Labelled photos from "Fruits", an image-classification folder in mondogo24/Fruit_CNN_Classifier. The possible labels are: apple, banana, lemon, orange, pear.

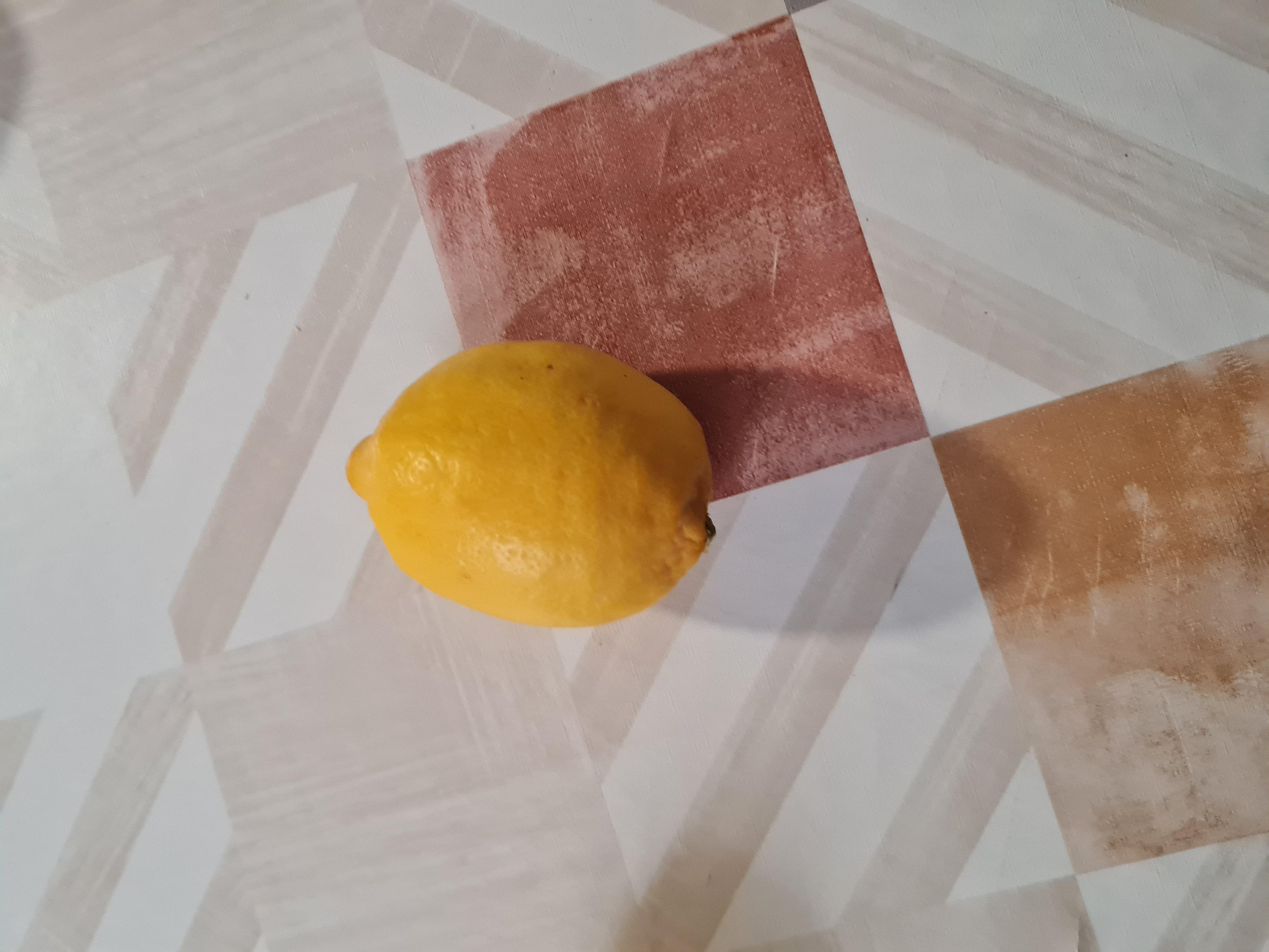
Label: lemon

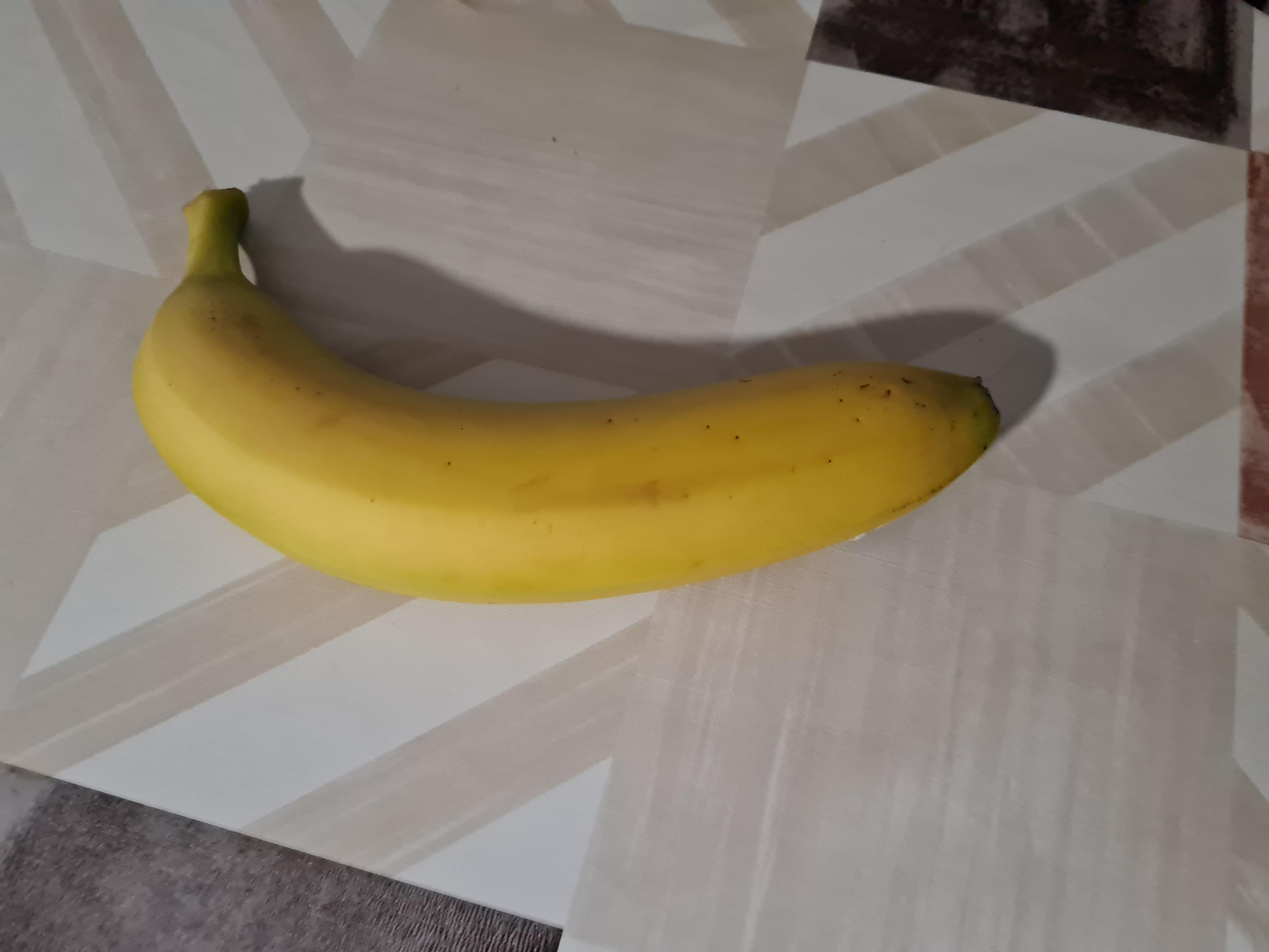
Label: banana

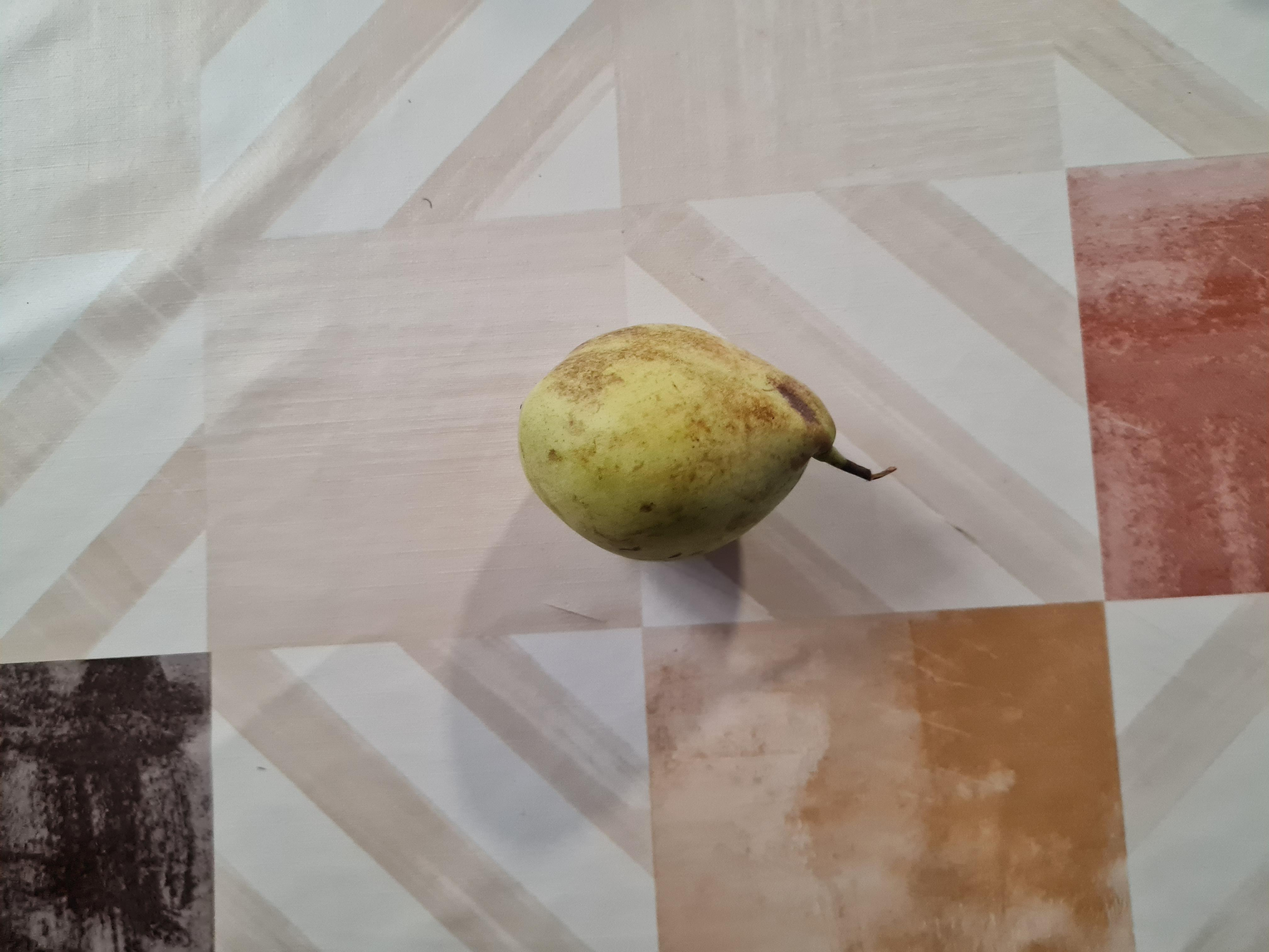
Label: pear

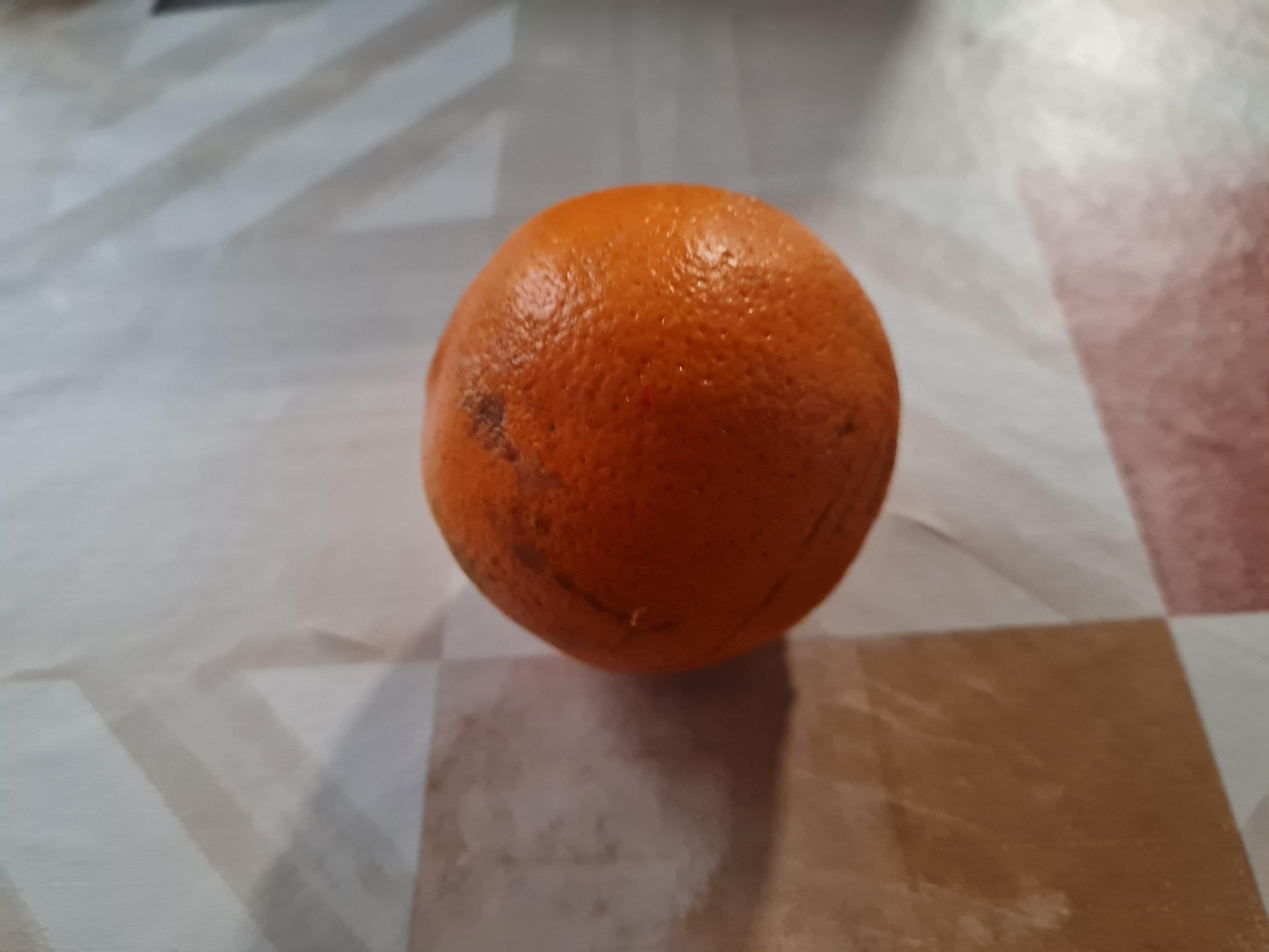
Label: orange

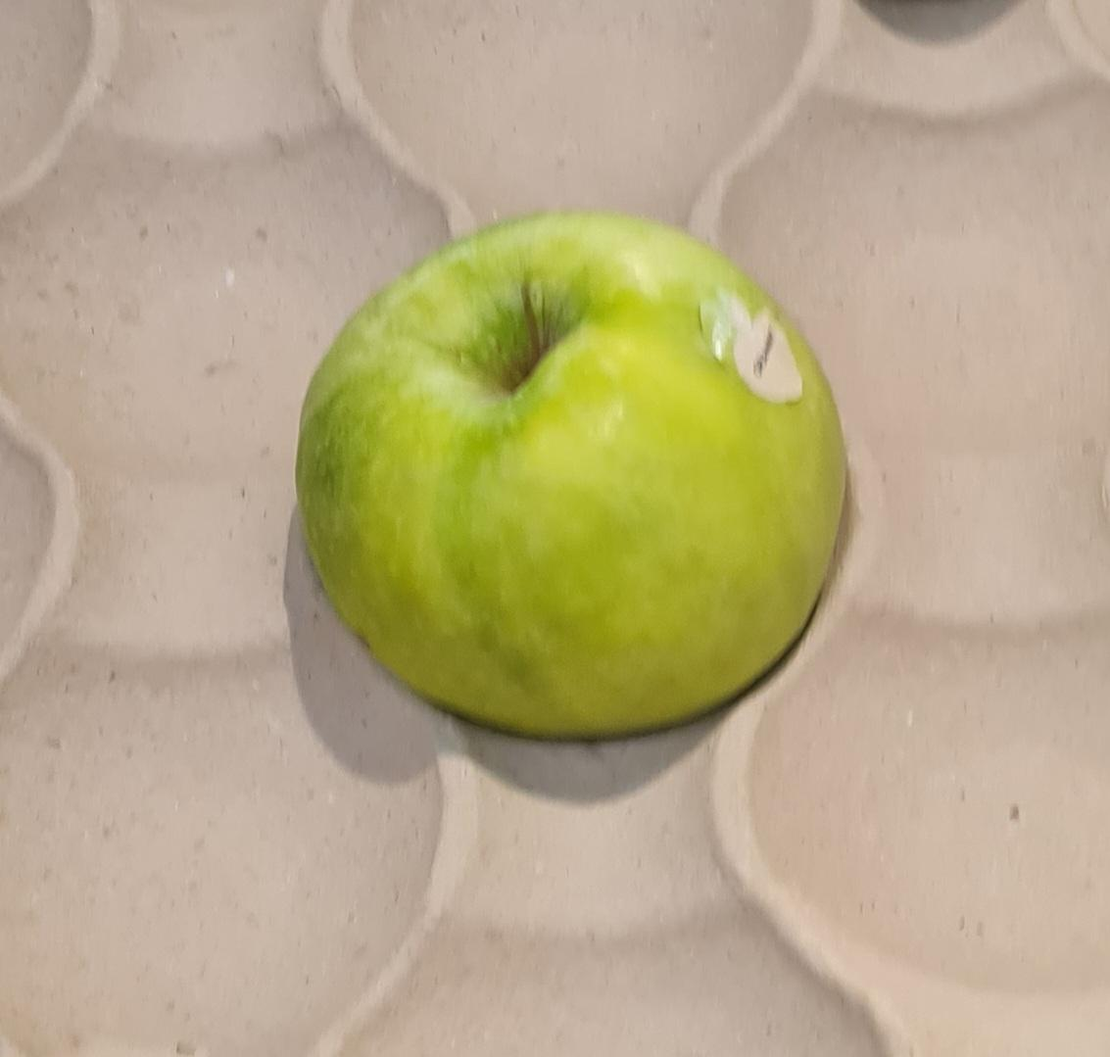
Label: apple

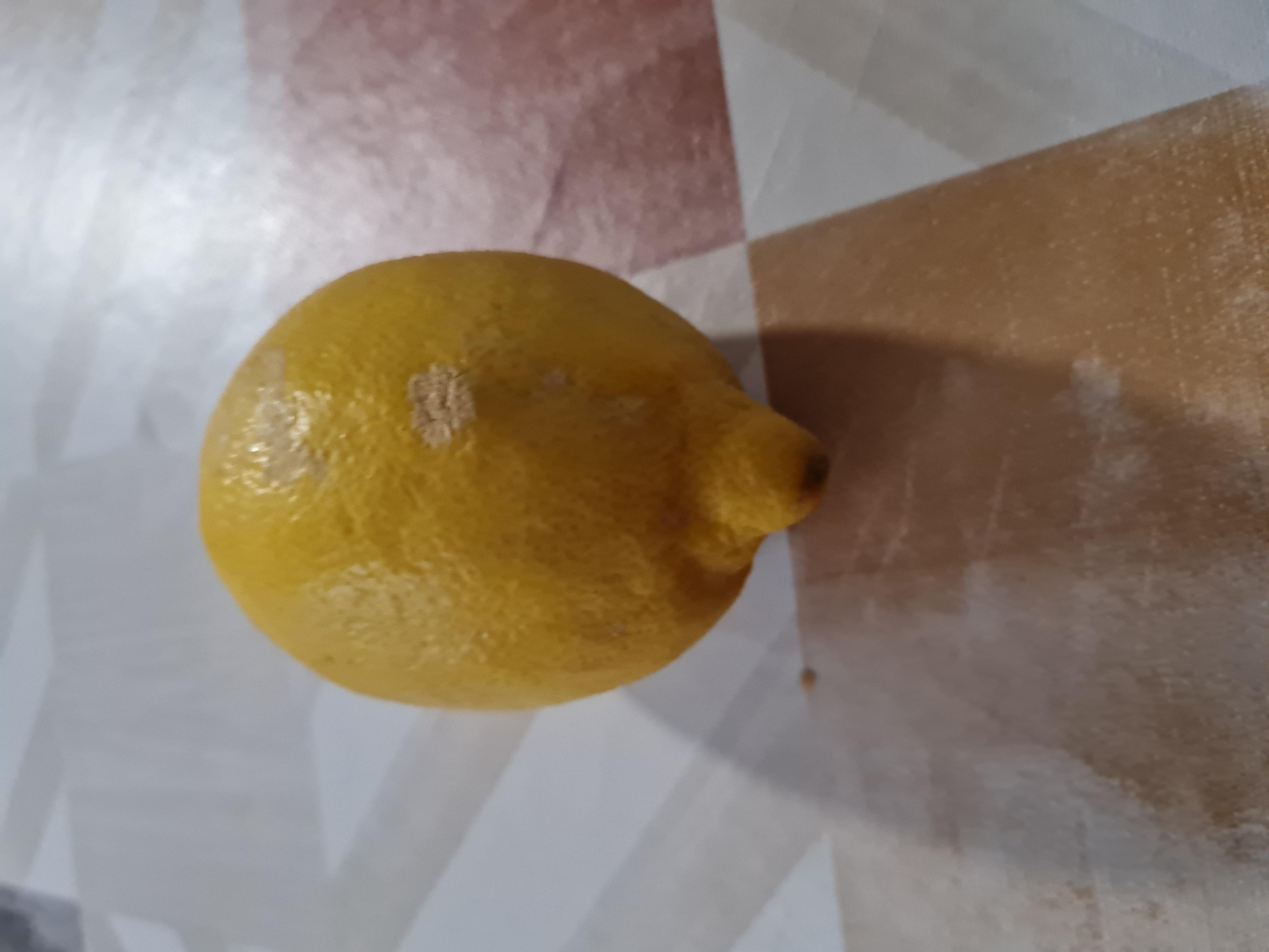
Label: lemon
